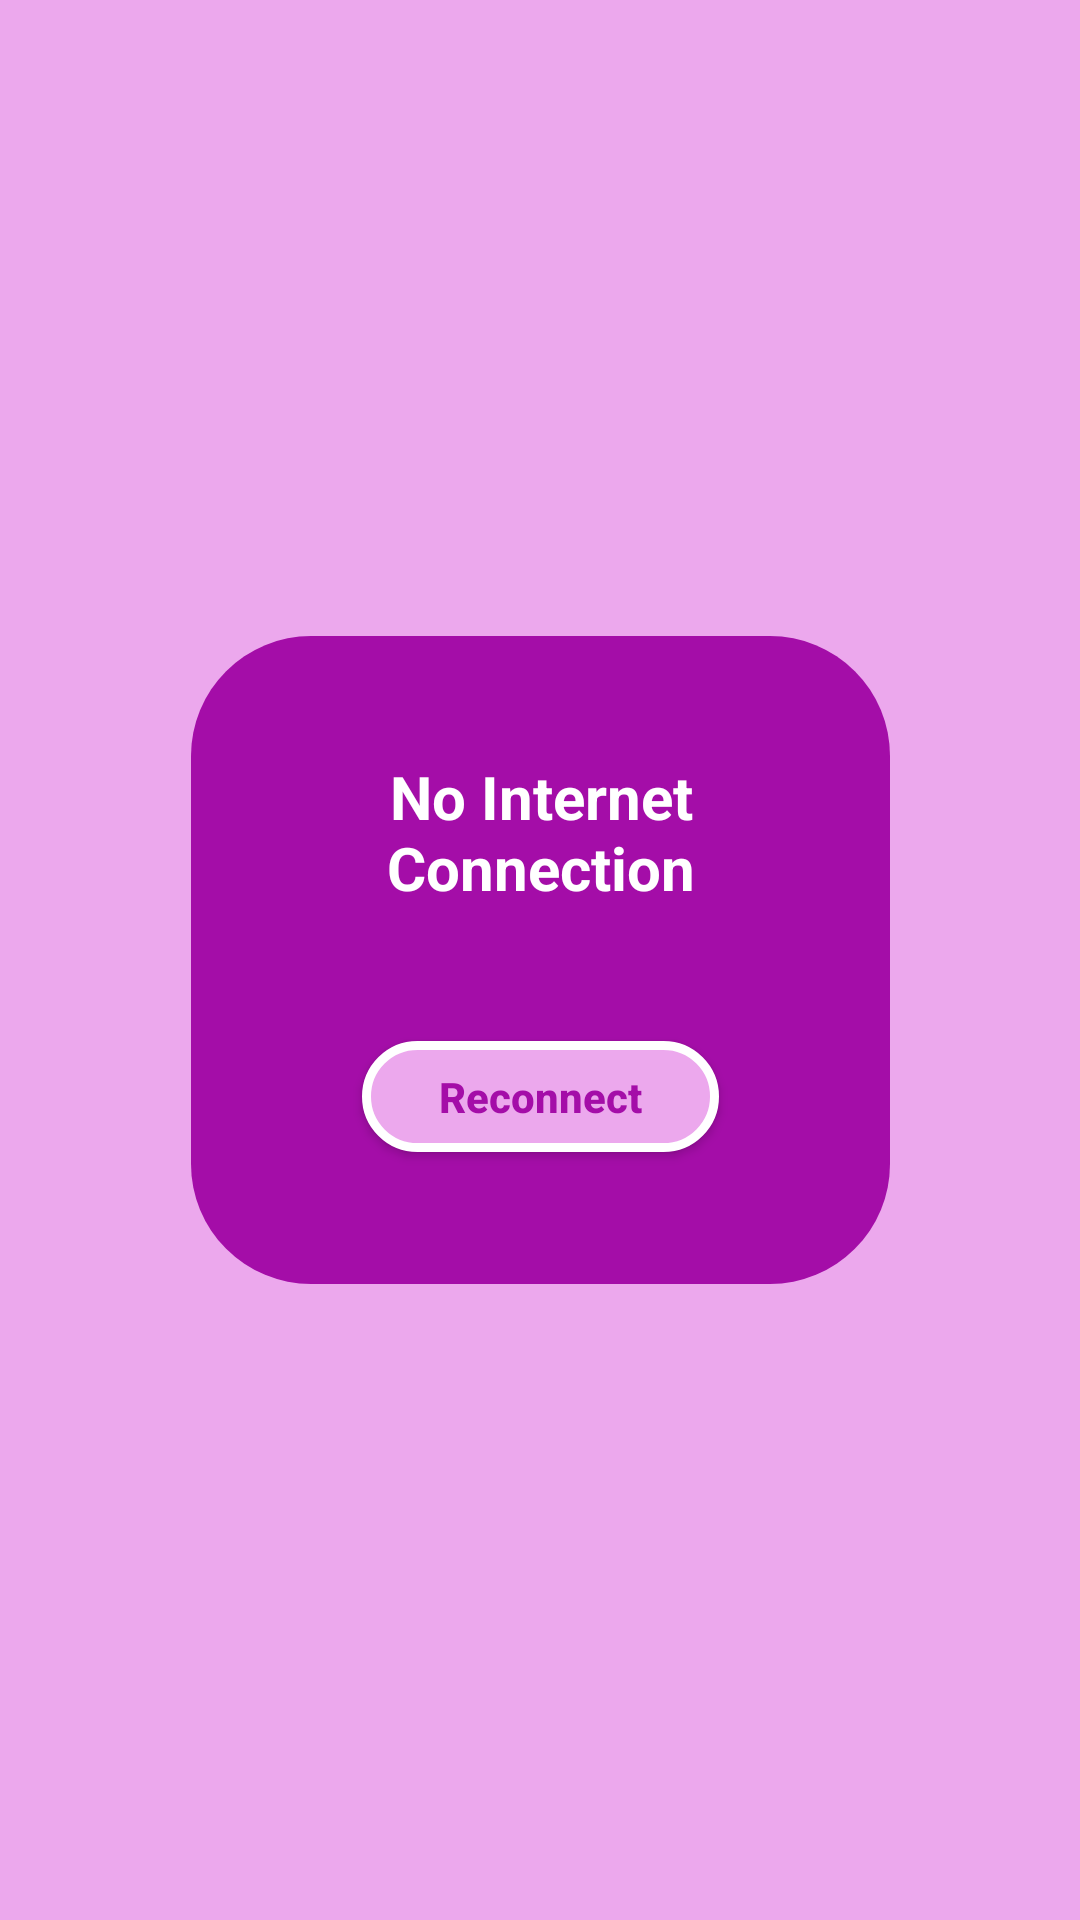

This screen was rendered from an Android layout file. Write that file and the resources it references.
<!-- AndroidManifest.xml: application theme Theme.Design.NoActionBar -->
<!-- res/layout/activity_internet_connection_activity34ujy1.xml -->
<?xml version="1.0" encoding="utf-8"?>
<androidx.constraintlayout.widget.ConstraintLayout xmlns:android="http://schemas.android.com/apk/res/android"
    xmlns:app="http://schemas.android.com/apk/res-auto"
    xmlns:tools="http://schemas.android.com/tools"
    android:layout_width="match_parent"
    android:layout_height="match_parent"
    android:background="@color/theme_purple_2_34ujy1"
    tools:context=".WebActivity34ujy1">

    <Button
        android:id="@+id/b_internet_34ujy1"
        android:layout_width="119dp"
        android:layout_height="37dp"
        android:background="@drawable/custom_button_internet_34ujy1"
        android:text="@string/reconnect_34ujy1"
        android:textAllCaps="false"
        android:textColor="@color/theme_purple_34ujy1"
        android:textStyle="bold"
        app:layout_constraintBottom_toBottomOf="@+id/v_web_34ujy1"
        app:layout_constraintEnd_toEndOf="@+id/v_web_34ujy1"
        app:layout_constraintStart_toStartOf="@+id/v_web_34ujy1"
        app:layout_constraintTop_toBottomOf="@+id/tv_internet_34ujy1" />


    <View
        android:id="@+id/v_web_34ujy1"
        android:layout_width="233dp"
        android:layout_height="216dp"
        android:background="@drawable/custom_view_34ujy1"
        android:transitionName="view_internet"
        app:layout_constraintBottom_toBottomOf="parent"
        app:layout_constraintEnd_toEndOf="parent"
        app:layout_constraintHorizontal_bias="0.5"
        app:layout_constraintStart_toStartOf="parent"
        app:layout_constraintTop_toTopOf="parent" />

    <TextView
        android:id="@+id/tv_internet_34ujy1"
        android:layout_width="180dp"
        android:layout_height="wrap_content"
        android:layout_marginLeft="20dp"
        android:layout_marginTop="40dp"
        android:layout_marginRight="20dp"
        android:gravity="center"
        android:text="@string/no_internet_connection_34ujy1"
        android:textColor="@color/white_34ujy1"
        android:textSize="20sp"
        android:textStyle="bold"
        app:layout_constraintEnd_toEndOf="@+id/v_web_34ujy1"
        app:layout_constraintStart_toStartOf="@+id/v_web_34ujy1"
        app:layout_constraintTop_toTopOf="@+id/v_web_34ujy1" />

</androidx.constraintlayout.widget.ConstraintLayout>
<!-- resources referenced by this layout -->
<resources>
  <color name="theme_purple_2_34ujy1">#ECA8ED</color>
  <color name="theme_purple_34ujy1">#a40da8</color>
  <color name="white_34ujy1">#FFFFFFFF</color>
  <!-- drawable custom_button_internet_34ujy1 (drawable) -->
  <?xml version="1.0" encoding="utf-8"?>
  <shape xmlns:android="http://schemas.android.com/apk/res/android">
      <solid android:color="@color/theme_purple_2_34ujy1"/>
      <corners android:radius="50dp"/>
      <stroke android:color="@color/white_34ujy1" android:width="3dp"/>
  </shape>
  <!-- drawable custom_view_34ujy1 (drawable) -->
  <?xml version="1.0" encoding="utf-8"?>
  <shape xmlns:android="http://schemas.android.com/apk/res/android">
      <corners android:radius="40dp"/>
      <solid android:color="@color/theme_purple_34ujy1"/>
  </shape>
  <string name="no_internet_connection_34ujy1">No Internet Connection</string>
  <string name="reconnect_34ujy1">Reconnect</string>
</resources>
